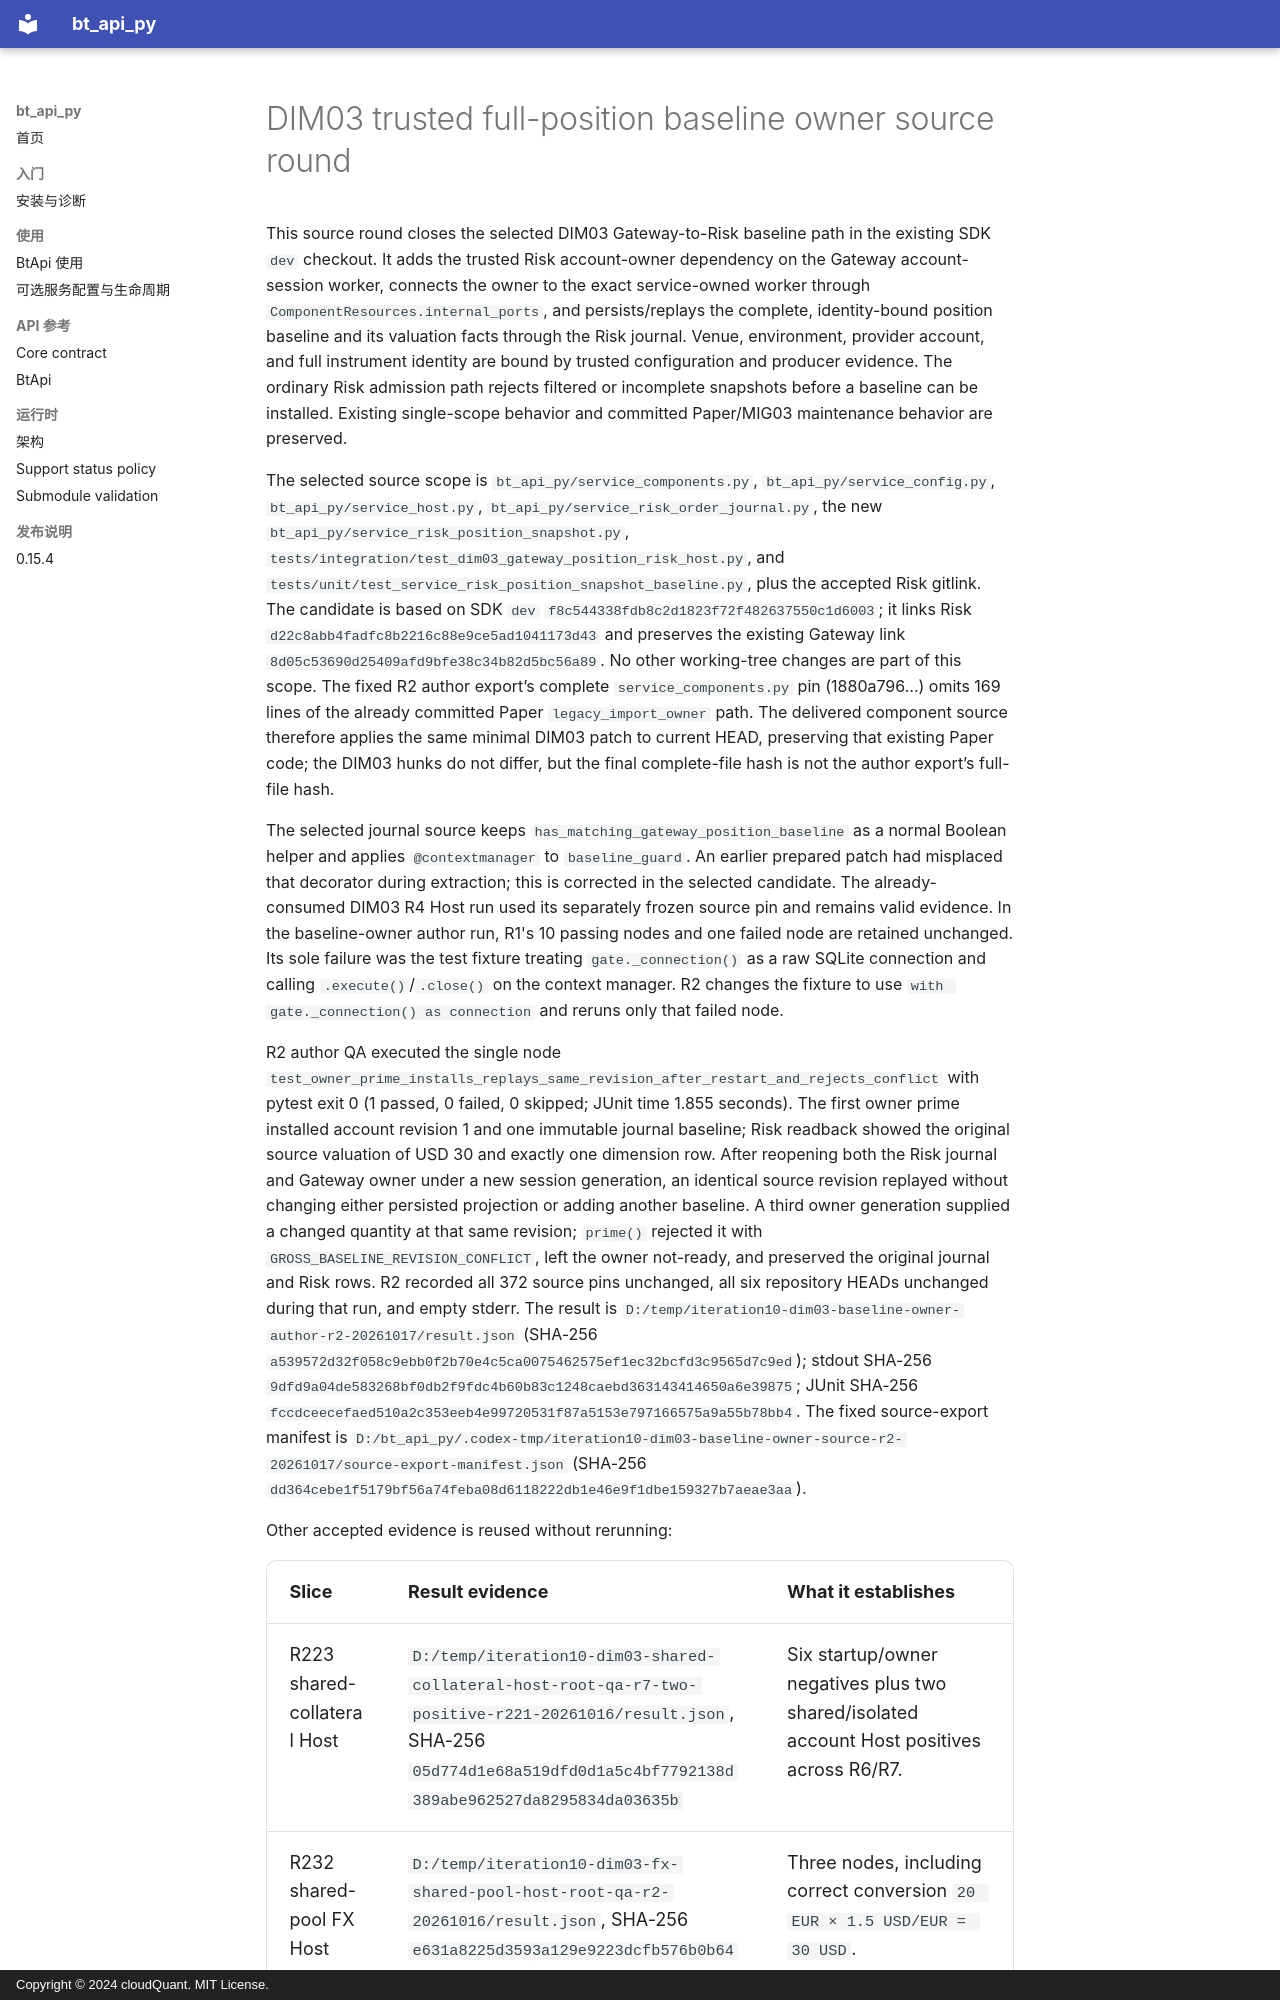

repository: cloudQuant/bt_api_py · page: 迭代计划/迭代10-可选组件与可配置通信/evidence/dim03-position-owner-r3-20261017/round-record/index.html · generator: mkdocs · copyright: Copyright © 2024 cloudQuant. MIT License.

# DIM03 trusted full-position baseline owner source round

This source round closes the selected DIM03 Gateway-to-Risk baseline path in the existing SDK `dev` checkout. It adds the trusted Risk account-owner dependency on the Gateway account-session worker, connects the owner to the exact service-owned worker through `ComponentResources.internal_ports`, and persists/replays the complete, identity-bound position baseline and its valuation facts through the Risk journal. Venue, environment, provider account, and full instrument identity are bound by trusted configuration and producer evidence. The ordinary Risk admission path rejects filtered or incomplete snapshots before a baseline can be installed. Existing single-scope behavior and committed Paper/MIG03 maintenance behavior are preserved.

The selected source scope is `bt_api_py/service_components.py`, `bt_api_py/service_config.py`, `bt_api_py/service_host.py`, `bt_api_py/service_risk_order_journal.py`, the new `bt_api_py/service_risk_position_snapshot.py`, `tests/integration/test_dim03_gateway_position_risk_host.py`, and `tests/unit/test_service_risk_position_snapshot_baseline.py`, plus the accepted Risk gitlink. The candidate is based on SDK `dev` `f8c544338fdb8c2d1823f72f482637550c1d6003`; it links Risk `d22c8abb4fadfc8b2216c88e9ce5ad1041173d43` and preserves the existing Gateway link `8d05c53690d25409afd9bfe38c34b82d5bc56a89`. No other working-tree changes are part of this scope. The fixed R2 author export’s complete `service_components.py` pin (1880a796…) omits 169 lines of the already committed Paper `legacy_import_owner` path. The delivered component source therefore applies the same minimal DIM03 patch to current HEAD, preserving that existing Paper code; the DIM03 hunks do not differ, but the final complete-file hash is not the author export’s full-file hash.

The selected journal source keeps `has_matching_gateway_position_baseline` as a normal Boolean helper and applies `@contextmanager` to `baseline_guard`. An earlier prepared patch had misplaced that decorator during extraction; this is corrected in the selected candidate. The already-consumed DIM03 R4 Host run used its separately frozen source pin and remains valid evidence. In the baseline-owner author run, R1's 10 passing nodes and one failed node are retained unchanged. Its sole failure was the test fixture treating `gate._connection()` as a raw SQLite connection and calling `.execute()`/`.close()` on the context manager. R2 changes the fixture to use `with gate._connection() as connection` and reruns only that failed node.

R2 author QA executed the single node `test_owner_prime_installs_replays_same_revision_after_restart_and_rejects_conflict` with pytest exit 0 (1 passed, 0 failed, 0 skipped; JUnit time 1.855 seconds). The first owner prime installed account revision 1 and one immutable journal baseline; Risk readback showed the original source valuation of USD 30 and exactly one dimension row. After reopening both the Risk journal and Gateway owner under a new session generation, an identical source revision replayed without changing either persisted projection or adding another baseline. A third owner generation supplied a changed quantity at that same revision; `prime()` rejected it with `GROSS_BASELINE_REVISION_CONFLICT`, left the owner not-ready, and preserved the original journal and Risk rows. R2 recorded all 372 source pins unchanged, all six repository HEADs unchanged during that run, and empty stderr. The result is `D:/temp/iteration10-dim03-baseline-owner-author-r2-20261017/result.json` (SHA-256 `a539572d32f058c9ebb0f2b70e4c5ca0075462575ef1ec32bcfd3c9565d7c9ed`); stdout SHA-256 `9dfd9a04de583268bf0db2f9fdc4b60b83c1248caebd363143414650a6e39875`; JUnit SHA-256 `fccdceecefaed510a2c353eeb4e99720531f87a5153e797166575a9a55b78bb4`. The fixed source-export manifest is `D:/bt_api_py/.codex-tmp/iteration10-dim03-baseline-owner-source-r2-20261017/source-export-manifest.json` (SHA-256 `dd364cebe1f5179bf56a74feba08d6118222db1e46e9f1dbe159327b7aeae3aa`).

Other accepted evidence is reused without rerunning:
